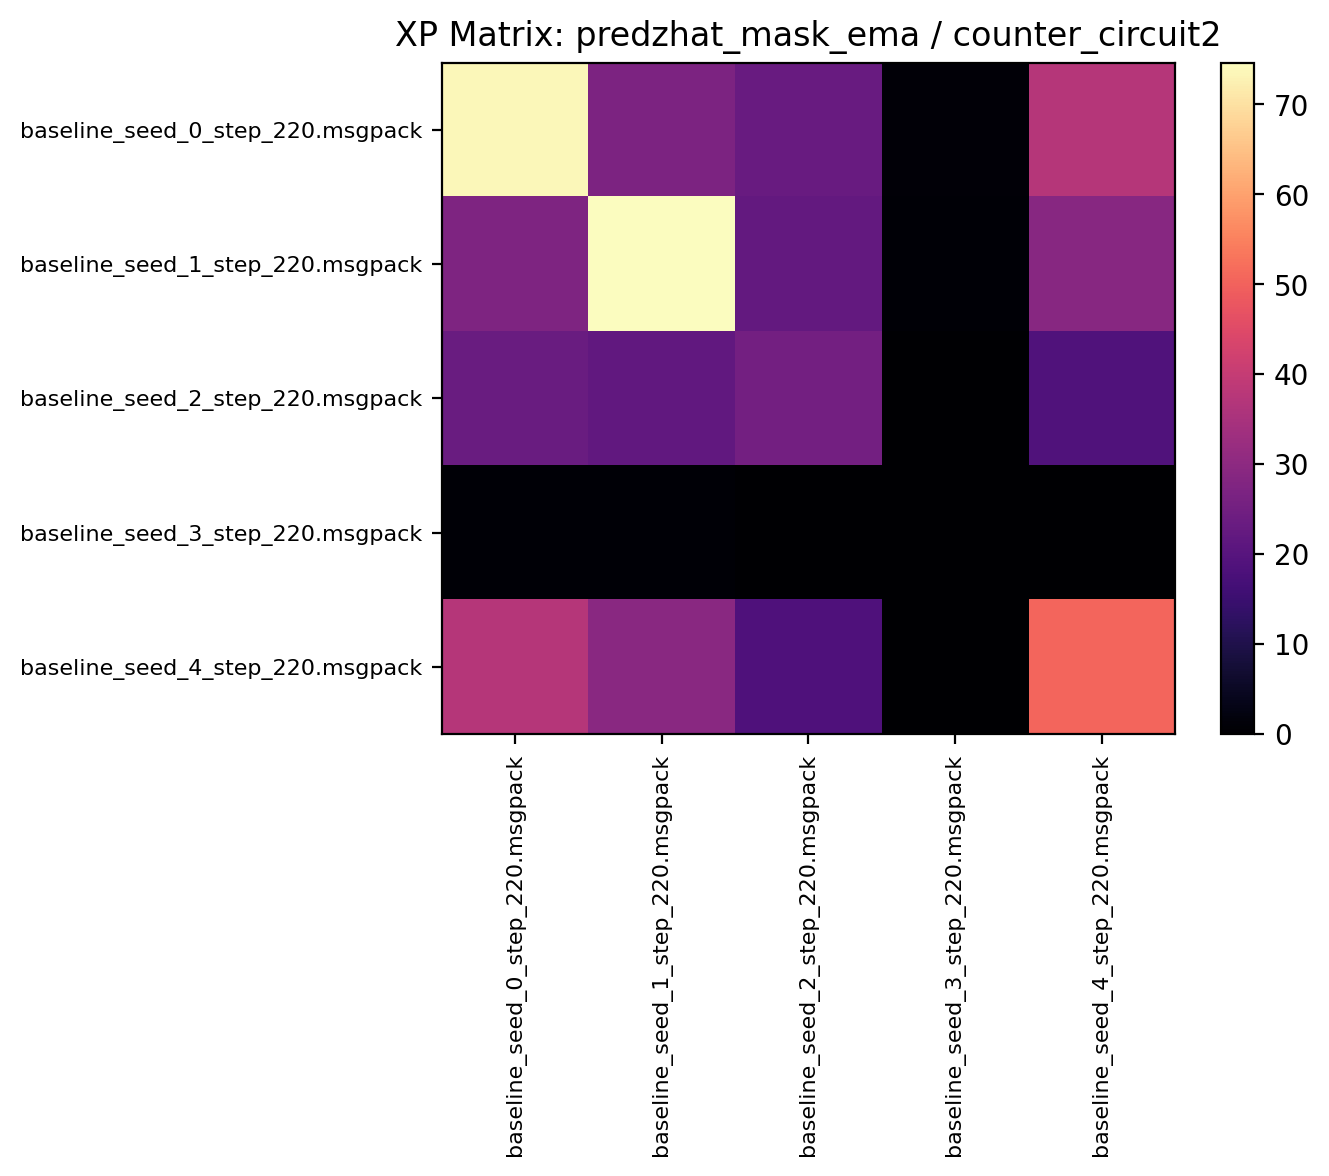

The data file committed next to this chart (first rows):
73.743752, 27.064062, 23.059374, 0.887500, 37.268749
27.24, 74.66, 22.36, 0.7422, 28.92
23.4, 22.12, 25.16, 0.01406, 18.85
0.8625, 0.6609, 0.01562, 0.000000, 0.1187
37.08, 29.21, 18.54, 0.1031, 50.59
